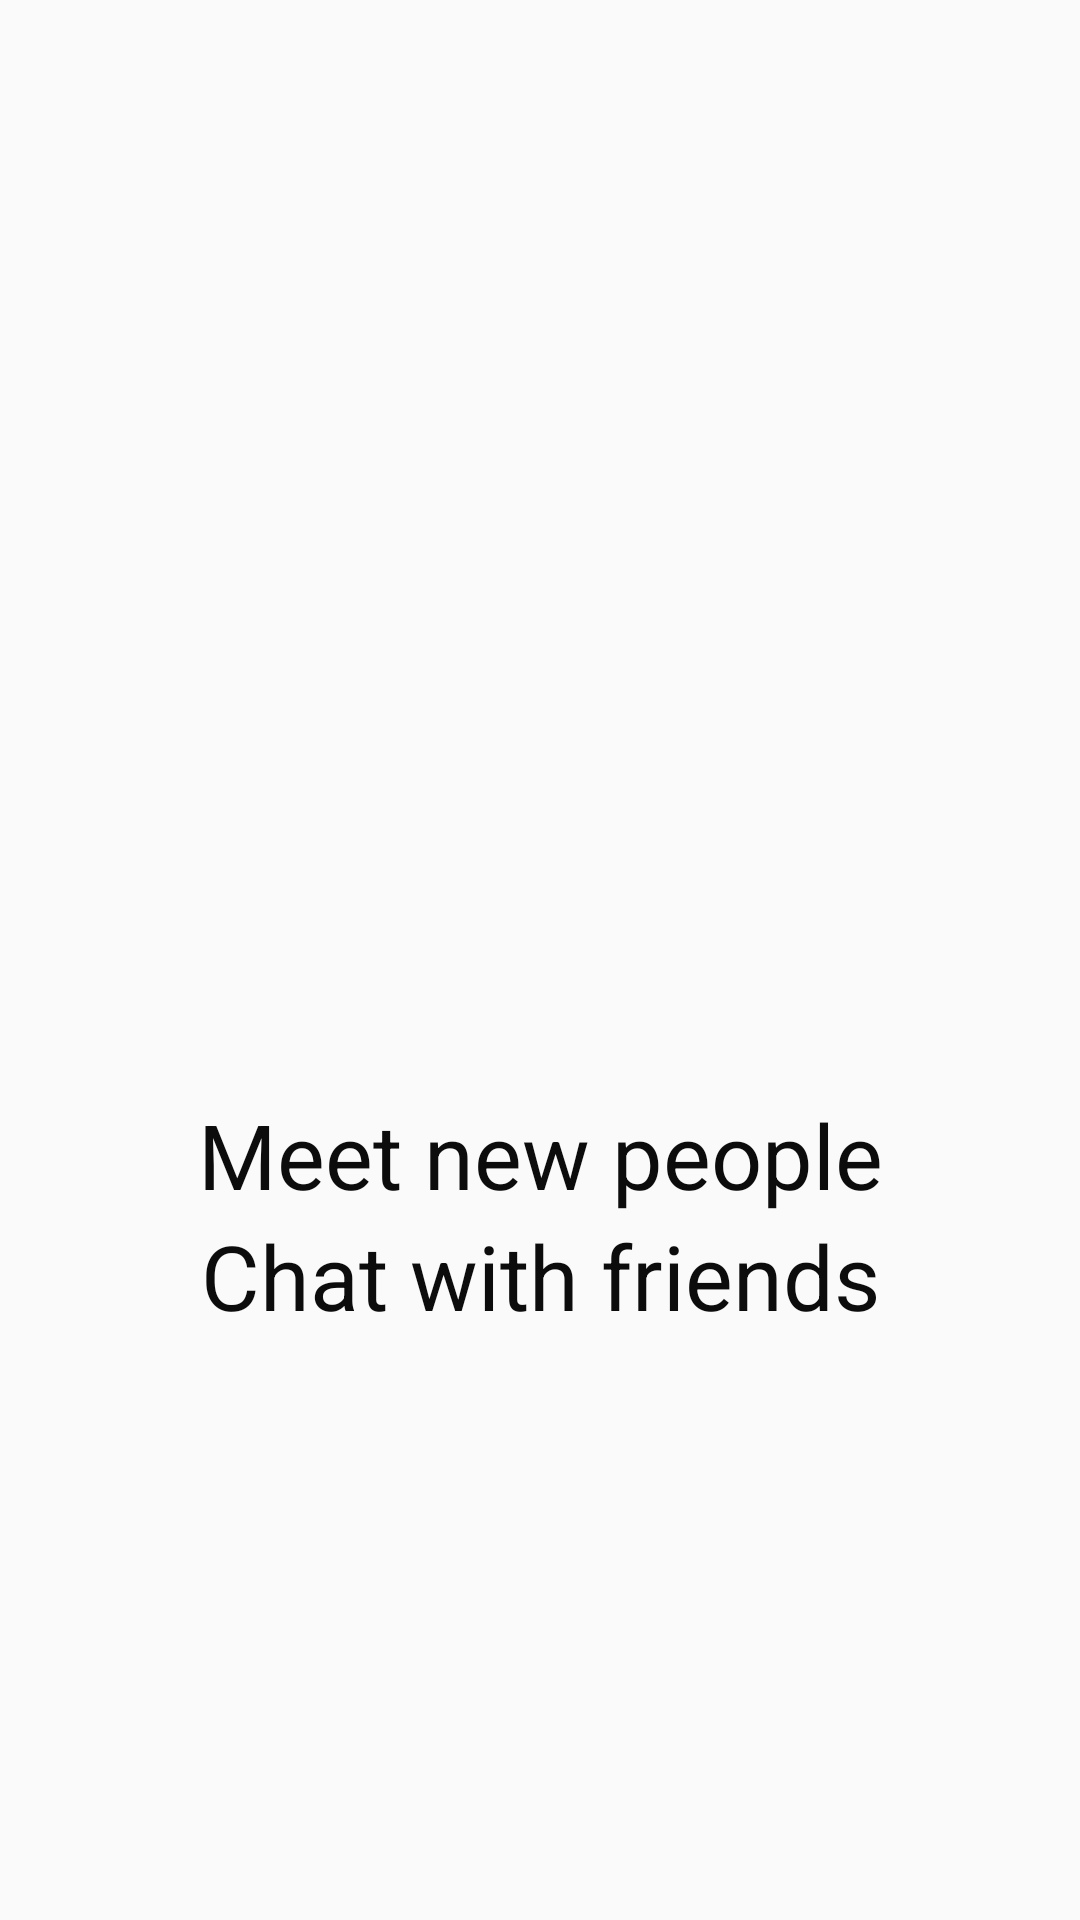

Produce the Android XML layout that renders to this screen, including the resource entries it uses.
<!-- AndroidManifest.xml: application theme AppTheme -->
<!-- res/layout/splash_screen.xml -->
<?xml version="1.0" encoding="utf-8"?>
<LinearLayout
    xmlns:android="http://schemas.android.com/apk/res/android"
    android:layout_width="match_parent"
    android:layout_height="match_parent"
    android:orientation="vertical"
    >

    <ImageView
        android:layout_width="match_parent"
        android:layout_height="wrap_content"
        android:paddingTop="70dp"
        android:src="@drawable/img"
        android:gravity="center"
        />


    <LinearLayout
        android:layout_width="match_parent"
        android:layout_height="match_parent"
        android:gravity="center"
        android:orientation="vertical"
        android:paddingTop="100dp">

        <TextView
            android:layout_width="match_parent"
            android:layout_height="wrap_content"
            android:text="@string/meet"
            android:gravity="center"
            android:textColor="@color/black"
            android:textSize="30sp" />

        <TextView
            android:layout_width="match_parent"
            android:layout_height="wrap_content"
            android:text="@string/chat"
            android:gravity="center"
            android:textColor="@color/black"
            android:textSize="30sp" />

    </LinearLayout>



</LinearLayout>
<!-- resources referenced by this layout -->
<resources>
  <color name="black">#0C0C0C</color>
  <string name="chat">Chat with friends</string>
  <string name="meet">Meet new people</string>
  <style name="AppTheme" parent="Theme.AppCompat.Light.DarkActionBar">
          
          <item name="colorPrimary">@color/colorPrimary</item>
          <item name="colorPrimaryDark">@color/colorPrimaryDark</item>
          <item name="colorAccent">@color/colorAccent</item>
      </style>
  <color name="colorPrimary">#4EA3E6</color>
  <color name="colorPrimaryDark">#4EA3E6</color>
  <color name="colorAccent">#D81B60</color>
</resources>
